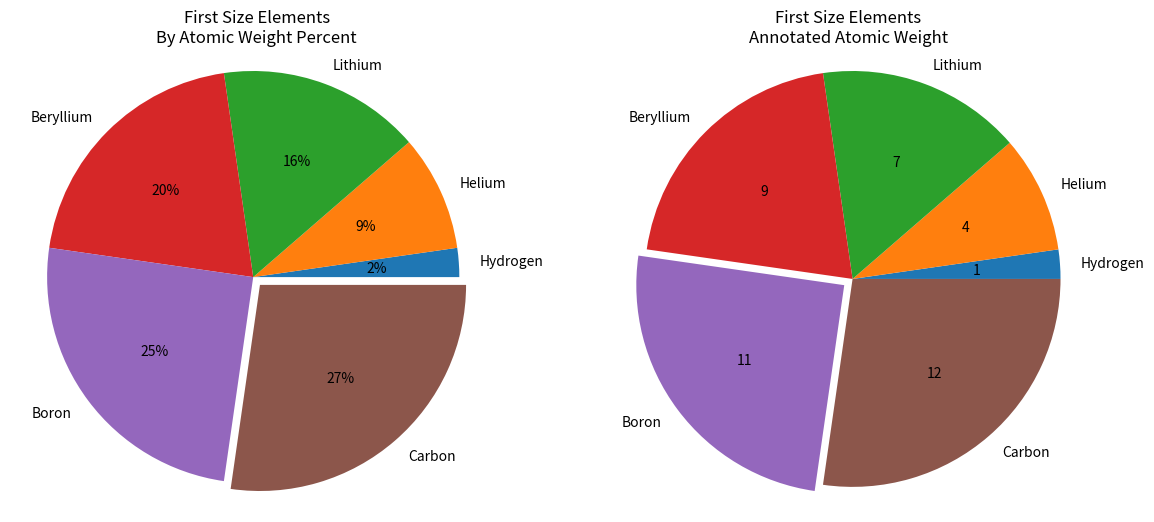

Here is the Python script that generated this plot:
# Student: Duncan Ferguson
# Student Id: 871641260
# Class: Comp 4433
# Assignment: Assignment 2
# Date 7/8/2021

"""Assignment 2, Part 1: Create a list of the atomic weights of the first six elements of the
periodic table, each rounded to the nearest integer. Provide two pie charts as follows: (1)
each slice annotated with a percentage of the whole and (2) each slice annotated with its
atomic weight. Explode a different element with each chart.
"""

import pandas as pd
import matplotlib.pyplot as plt

# Creating a panda for the first six elements of the periodic Table
P_Name = ["Hydrogen", "Helium", "Lithium", "Beryllium", "Boron", "Carbon"]  # Adding Element Name
P_Symbol = ["H", "He", "Li", "Be", "B", "C"]  # Symbols
AtomicNumber = [i for i in range(1, len(P_Name)+1)]  # Adding in element number

first_six = pd.DataFrame(list(zip(P_Name, P_Symbol, AtomicNumber)), columns=["Name", "Symbol", "Atomic_Number"])
first_six['Atomic_Weights'] = [1.008, 4.002602, 6.941, 9.012182, 10.8, 12.011]
first_six['Atomic_Weights'] = first_six['Atomic_Weights'].round(decimals=0).astype(int)

# Turning Panda Into Lists
labels = first_six["Name"].tolist()
sizes = first_six['Atomic_Weights'].tolist()

# Setting Explodes
explode1 = (0, 0, 0, 0, 0, .05)
explode2 = (0, 0, 0, 0, .05, 0)

# Setting Up two Charts
fig, ax = plt.subplots(1, 2, figsize=(14, 6), num=59)

# Creating the first pie chart Atomic Weight By Percent
ax[0].pie(sizes, labels=labels, explode=explode1, autopct='%1.0f%%')
ax[0].set_title("First Size Elements\nBy Atomic Weight Percent")
ax[0].axis('equal')

# Creating the second pie chart
ax[1].pie(sizes, labels=labels, explode=explode2, autopct=lambda p: '{:.0f}'.format(int(p*sum(sizes)/100)))
ax[1].set_title("First Size Elements\nAnnotated Atomic Weight")
ax[1].axis("equal")

plt.show()
